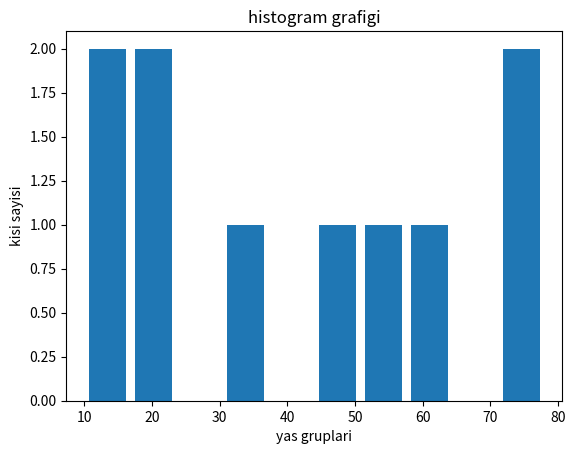

Write Python code to recreate this figure.
import numpy as np
import matplotlib.pyplot as plt
import pandas as pd

'''
yil=[2011,2012,2013,2014,2015]
oyuncu1=[8,10,12,7,9]
oyuncu2=[7,12,5,15,21]
oyuncu3=[18,20,22,10,3]

#stack plot // yigin grafikte her deger birbirinin ustune eklenir.
plt.plot([],[],color="red",label="oyuncu1")
plt.plot([],[],color="blue",label="oyuncu2")
plt.plot([],[],color="orange",label="oyuncu3")
plt.legend()
plt.title("gol sayilari")
plt.xlabel("yil")
plt.ylabel("gol sayisi")
plt.stackplot(yil,oyuncu1,oyuncu2,oyuncu3,colors=["red","blue","orange"])
plt.show()


#pie chart // pasta grafigi seklinde grafik olusturuldu.
goalTypes="penalti","kaleden kaleye","serbest vurus"
goals=[12,35,7]
colors=["blue","red","orange"]
plt.pie(goals,labels=goalTypes,colors=colors)
plt.show()

#bar grafigi // 
plt.bar([1,2,3,4,5],[50,40,70,80,20],label="bmw",width=0.5)
plt.bar([1,2,3,4,5],[30,20,50,10,20],label="audi",width=0.5)
plt.xlabel("gun")
plt.ylabel("km")
plt.title("arac bilgileri")
plt.legend()
plt.show()

'''
yaslar=[10,22,23,14,55,60,45,34,78,75]
plt.hist(yaslar,histtype='bar',rwidth=0.8)
plt.xlabel("yas gruplari")
plt.ylabel("kisi sayisi")
plt.title("histogram grafigi")
plt.show()


